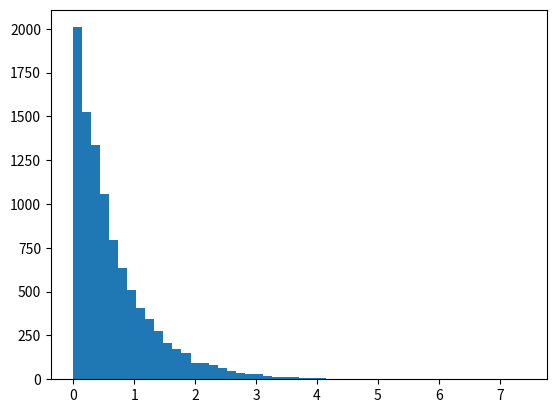

Python code for this plot: (Note: this script raises an exception after producing the figure.)
from random import expovariate
from matplotlib.pyplot import hist, xlabel, ylabel, title, show, savefig

# Generate the data set
N = 10000
data = [expovariate(1.5) for i in range(N)]

# Decide number of bins
num_bins = 50

# Construct the histogram of the data
# To generate PDF, use normed=True
n, bins, patches = hist(data, num_bins, normed=True, facecolor='black', alpha=0.6)


xlabel('$X$', size=18)
ylabel('$f_X(x)$', size=18)
title('Histogram of exponential data: $\mu$ = 1.5', size=15)

# Show the figure or  save it 
#show()
savefig('hist_expov.pdf', format='pdf', bbox_inches='tight')